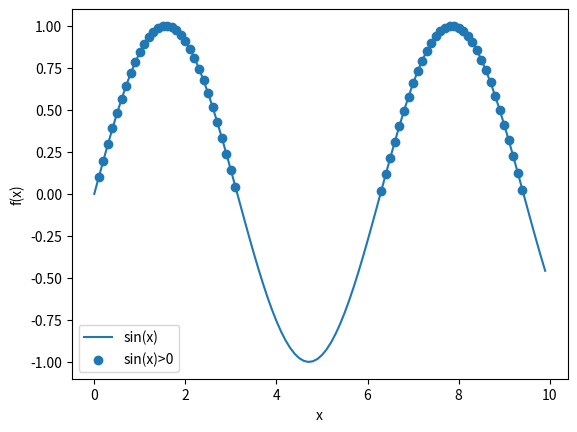

Source code (Python):
import numpy as np

liste = [1,2,3,4]

ndliste = np.array(liste)
print(ndliste,type(ndliste))


nul = np.zeros(10)
print(nul)

nb = np.arange(1,50,3) 
print(nb)

nb = np.linspace(0,50,4) 
print(nb)



nul = np.zeros_like(nb)
print(nul)

mat = np.zeros((2,3))
print(mat)

x = np.random.randint(low=10, high=30, size=6) # 6 nombres tirés aléatoirement entre 10 et 30
x = np.random.normal(size=5) # 5 Nombres sur une loi normal...
print(x)

tab = np.arange(0,10,1)
print(tab)
tab2 = tab *2 # on multiplie tous les élements par 2
print(tab2)

tab3 = tab + tab2 # on additionne deux ndarray
print(tab3)

tab3 = tab * tab2 # On multiplie deux ndarray
print(tab3)

import matplotlib.pyplot as plt

x = np.arange(0,10,0.1)
y = np.sin(x)

plt.plot(x,y,label="sin(x)")
plt.legend()
plt.xlabel("x")
plt.ylabel("f(x)")
plt.show()

nb = np.arange(0,2,0.2)
for i in nb :
    print(i)

print("La valeur en 1 :",nb[1])

toto = [i*1.1 for i in nb]
print(toto)

z = (y>0)
print(z)

print(y[z])

plt.scatter(x[z],y[z],label="sin(x)>0")
plt.legend()
plt.xlabel("x")
plt.ylabel("f(x)")
plt.show()





